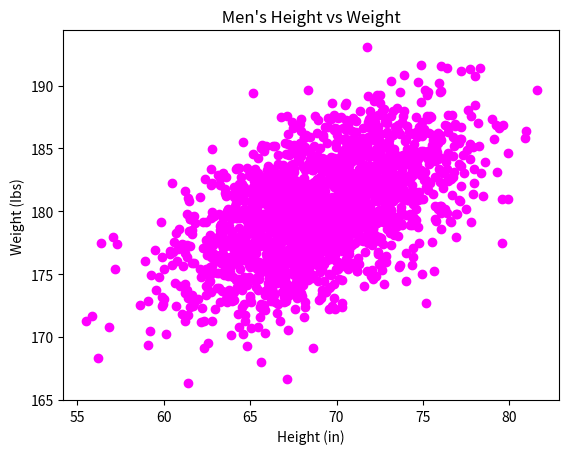

Generate this figure with matplotlib:
#!/usr/bin/env python3
import numpy as np
import matplotlib.pyplot as plt
mean = [69, 0]
cov = [[15, 8], [8, 15]]
np.random.seed(5)
x, y = np.random.multivariate_normal(mean, cov, 2000).T
y += 180
plt.scatter(x,y, c='magenta')
plt.xlabel('Height (in)')
plt.ylabel('Weight (Ibs)')
plt.title(" Men's Height vs Weight ")
